Run: headless pygame with SDL's dummy video driver; simulated clock (each Clock.tick advances the game by its frame time, no real sleeping); random seed 0; keys injected as events and as key.get_pressed() state; no mouse input.
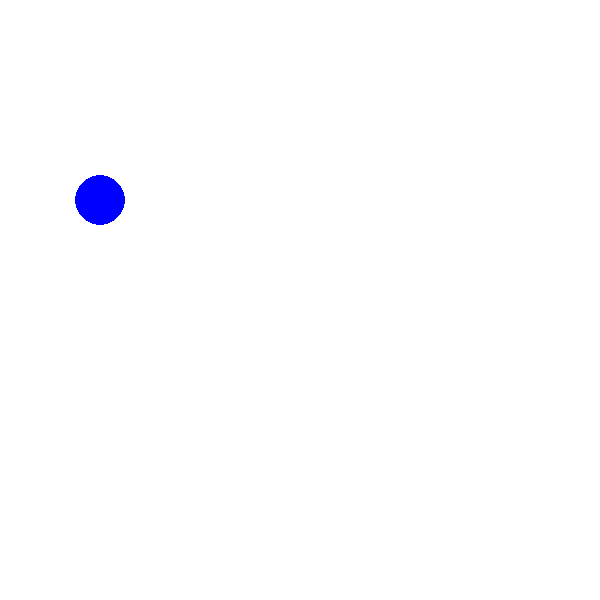
Frame 1 of 4 · flips 1–60 · no input
Frame 2 of 4 · flips 61–180 · tapped SPACE, RETURN · held RIGHT (→), D · screen unchanged from frame 1, image omitted
Frame 3 of 4 · flips 181–300 · held DOWN (↓), S · screen unchanged from frame 2, image omitted
Frame 4 of 4 · flips 301–420 · held LEFT (←), A, UP (↑), W · screen unchanged from frame 3, image omitted

The pygame program that drew these frames:

import pygame
WIDTH = 600
HEIGHT = 600
BLUE = (0, 0, 255)
WHITE = (255, 255, 255)
BLACK = (0, 0, 0)
class Circle_Sprite(pygame.sprite.Sprite):
    def __init__(self, x, y):
        super().__init__()
        self.image = pygame.Surface( (50, 50) )
        pygame.draw.circle(self.image, BLUE, (25, 25), 25)
        self.image.set_colorkey(BLACK)
        self.rect = self.image.get_rect()
        self.pos = pygame.math.Vector2(x, y)
        self.vel = pygame.math.Vector2(50, -50)
        self.acc = pygame.math.Vector2(0, 20)
        self.rect.center = self.pos
        self.last_update_time = pygame.time.get_ticks()
        
    def update(self):
        current_time = pygame.time.get_ticks()
        dt = self.last_update_time - current_time
        self.vel += self.acc * dt
        self.pos += 0.5 * self.acc * dt ** 2 + self.vel * dt
        self.rect.center = self.pos
        self.last_update_time = current_time

screen = pygame.display.set_mode( (WIDTH, HEIGHT) )
sprites = pygame.sprite.Group()
circle = Circle_Sprite(100, 200)
sprites.add(circle)
running = True
while running:
    for event in pygame.event.get():
        if event.type == pygame.QUIT:
            running = False
    # flip the display
    screen.fill(WHITE)
    sprites.update()
    sprites.draw(screen)
    pygame.display.flip()
    print(circle.pos)
pygame.quit()
